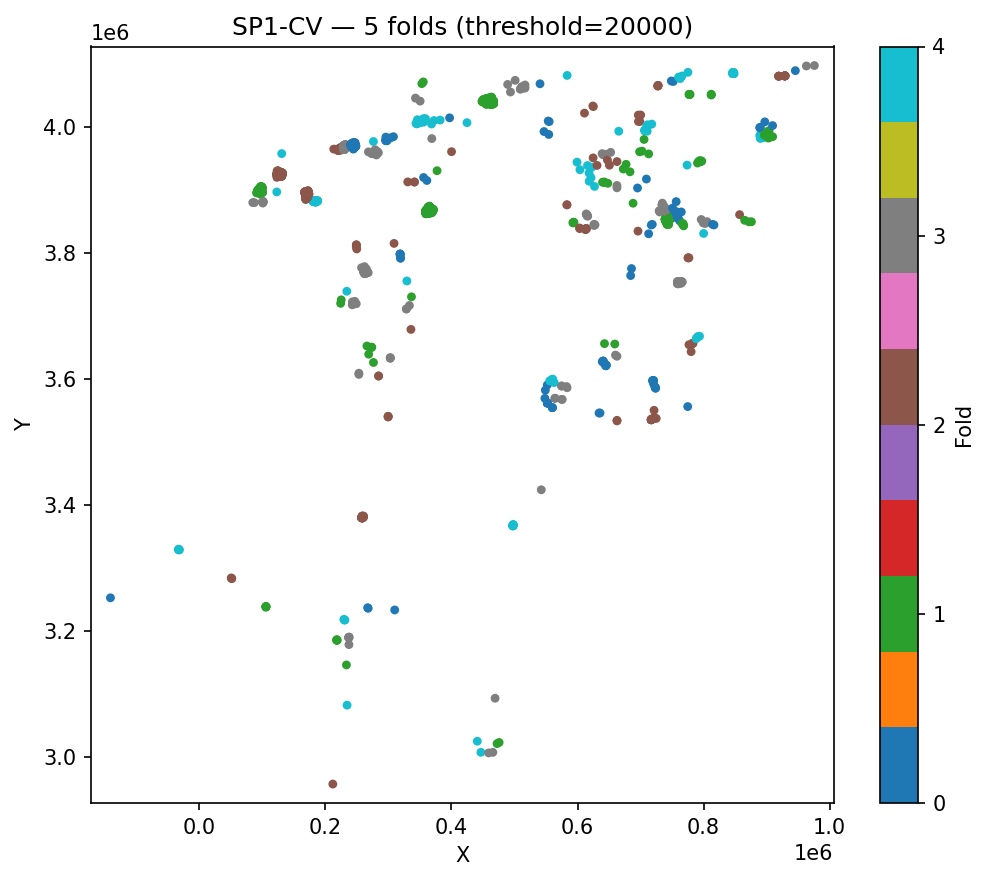

The file beside this chart, header and first rows:
ID, fold, cluster_id
1658, 0, 99
2053, 0, 122
1823, 0, 40
1833, 0, 40
1950, 0, 57
1955, 0, 57
1960, 0, 57
1961, 0, 57
1962, 0, 57
1963, 0, 57
1967, 0, 57
1968, 0, 57
1969, 0, 57
1971, 0, 57
1921, 0, 85
1923, 0, 85
755, 0, 127
1821, 0, 1
1824, 0, 1
1825, 0, 1
1826, 0, 1
1827, 0, 1
1828, 0, 1
1829, 0, 1
1836, 0, 1
1837, 0, 1
1838, 0, 1
1888, 0, 18
1889, 0, 18
1890, 0, 18
1891, 0, 18
1892, 0, 18
1896, 0, 18
1897, 0, 18
1899, 0, 18
1900, 0, 18
2025, 0, 45
2026, 0, 45
2032, 0, 45
2153, 0, 104
1198, 0, 79
2034, 0, 42
2038, 0, 42
2039, 0, 42
2043, 0, 42
2049, 0, 42
2051, 0, 42
2097, 0, 74
2098, 0, 74
1822, 0, 105
1830, 0, 105
1270, 0, 37
1305, 0, 37
2027, 0, 70
2037, 0, 70
1925, 0, 0
1946, 0, 0
1885, 0, 130
1886, 0, 130
1192, 0, 69
... 2,096 more rows
